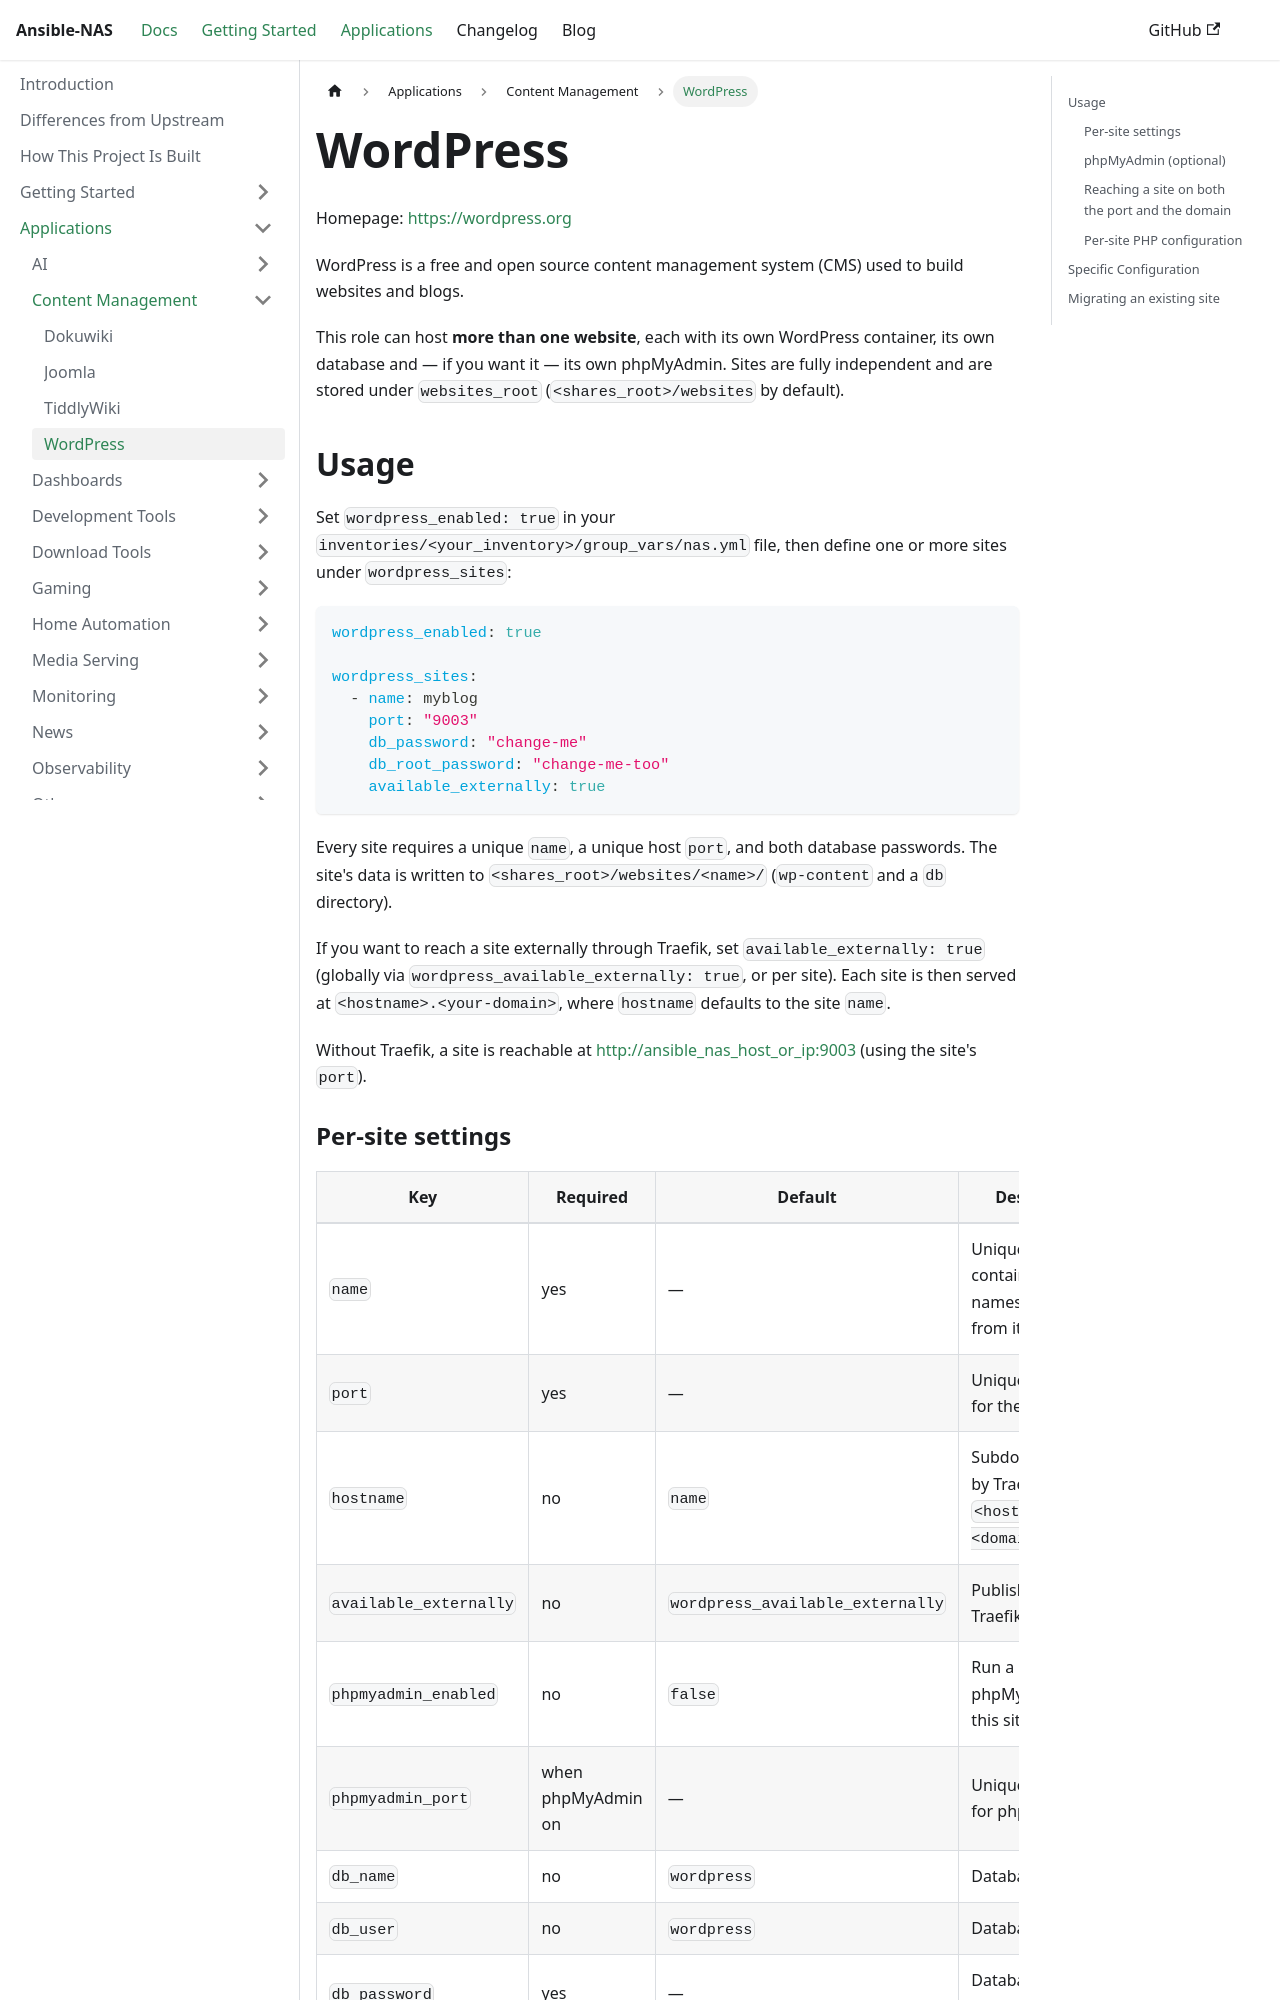

repository: HitLuca/ansible-nas · page: docs/applications/content-management/wordpress/index.html · generator: docusaurus

---
title: "WordPress"
description: "Open source content management system, with support for hosting multiple independent sites"
---

Homepage: [https://wordpress.org](https://wordpress.org)

WordPress is a free and open source content management system (CMS) used to build websites and blogs.

This role can host **more than one website**, each with its own WordPress container, its own database and — if you want it — its own phpMyAdmin. Sites are fully independent and are stored under `websites_root` (`<shares_root>/websites` by default).

## Usage

Set `wordpress_enabled: true` in your `inventories/<your_inventory>/group_vars/nas.yml` file, then define one or more sites under `wordpress_sites`:

```yaml
wordpress_enabled: true

wordpress_sites:
  - name: myblog
    port: "9003"
    db_password: "change-me"
    db_root_password: "change-me-too"
    available_externally: true
```

Every site requires a unique `name`, a unique host `port`, and both database passwords. The site's data is written to `<shares_root>/websites/<name>/` (`wp-content` and a `db` directory).

If you want to reach a site externally through Traefik, set `available_externally: true` (globally via `wordpress_available_externally: true`, or per site). Each site is then served at `<hostname>.<your-domain>`, where `hostname` defaults to the site `name`.

Without Traefik, a site is reachable at [http://ansible_nas_host_or_ip:9003](http://ansible_nas_host_or_ip:9003) (using the site's `port`).
